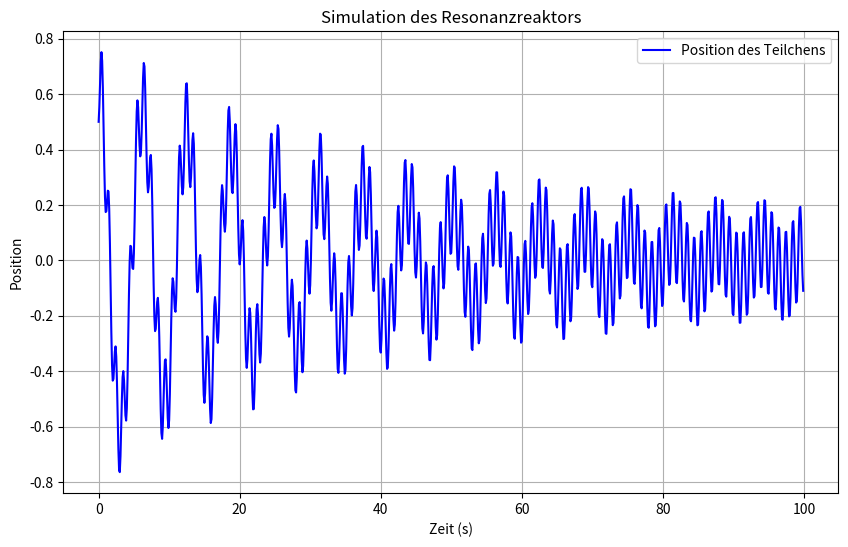

Write the Python code that produced this figure.
import numpy as np
import matplotlib.pyplot as plt
#© Dominic Schu, 2025 – Alle Rechte vorbehalten.
# Definieren von Parametern
mass = 1.0  # Masse des Teilchens (z.B. Atomkern)
k = 1.0  # Federkonstante (Repräsentation der Wechselwirkung)
damping = 0.05  # Dämpfung des Systems
frequency_resonance = 1.0  # Resonanzfrequenz des Materials
time_step = 0.1  # Zeitschritt
time_end = 100  # Dauer der Simulation

# Zeitbereich
time = np.arange(0, time_end, time_step)

# Anfangsbedingungen
initial_position = 0.5  # Anfangsposition
initial_velocity = 0.0  # Anfangsgeschwindigkeit

# Berechnung der Position und Geschwindigkeit über die Zeit (Dämpfungs-Oszillation)
position = np.zeros_like(time)
velocity = np.zeros_like(time)

position[0] = initial_position
velocity[0] = initial_velocity

for i in range(1, len(time)):
    # Berechnung der Beschleunigung (F = ma, hier als Differentialgleichung)
    force = -k * position[i-1] - damping * velocity[i-1]  # Hooke'sche Gesetz + Dämpfung
    acceleration = force / mass
    
    # Berechnung der neuen Geschwindigkeit und Position
    velocity[i] = velocity[i-1] + acceleration * time_step
    position[i] = position[i-1] + velocity[i] * time_step
    
    # Anregung durch Resonanzfeld: Wenn die Frequenz des Systems der Resonanzfrequenz nahekommt
    if np.abs(np.sin(2 * np.pi * frequency_resonance * time[i])) > 0.5:
        position[i] += 0.1 * np.sin(2 * np.pi * frequency_resonance * time[i])  # Resonanzanregung

# Plot der Ergebnisse
plt.figure(figsize=(10, 6))
plt.plot(time, position, label="Position des Teilchens", color='b')
plt.title('Simulation des Resonanzreaktors')
plt.xlabel('Zeit (s)')
plt.ylabel('Position')
plt.grid(True)
plt.legend()
plt.show()
